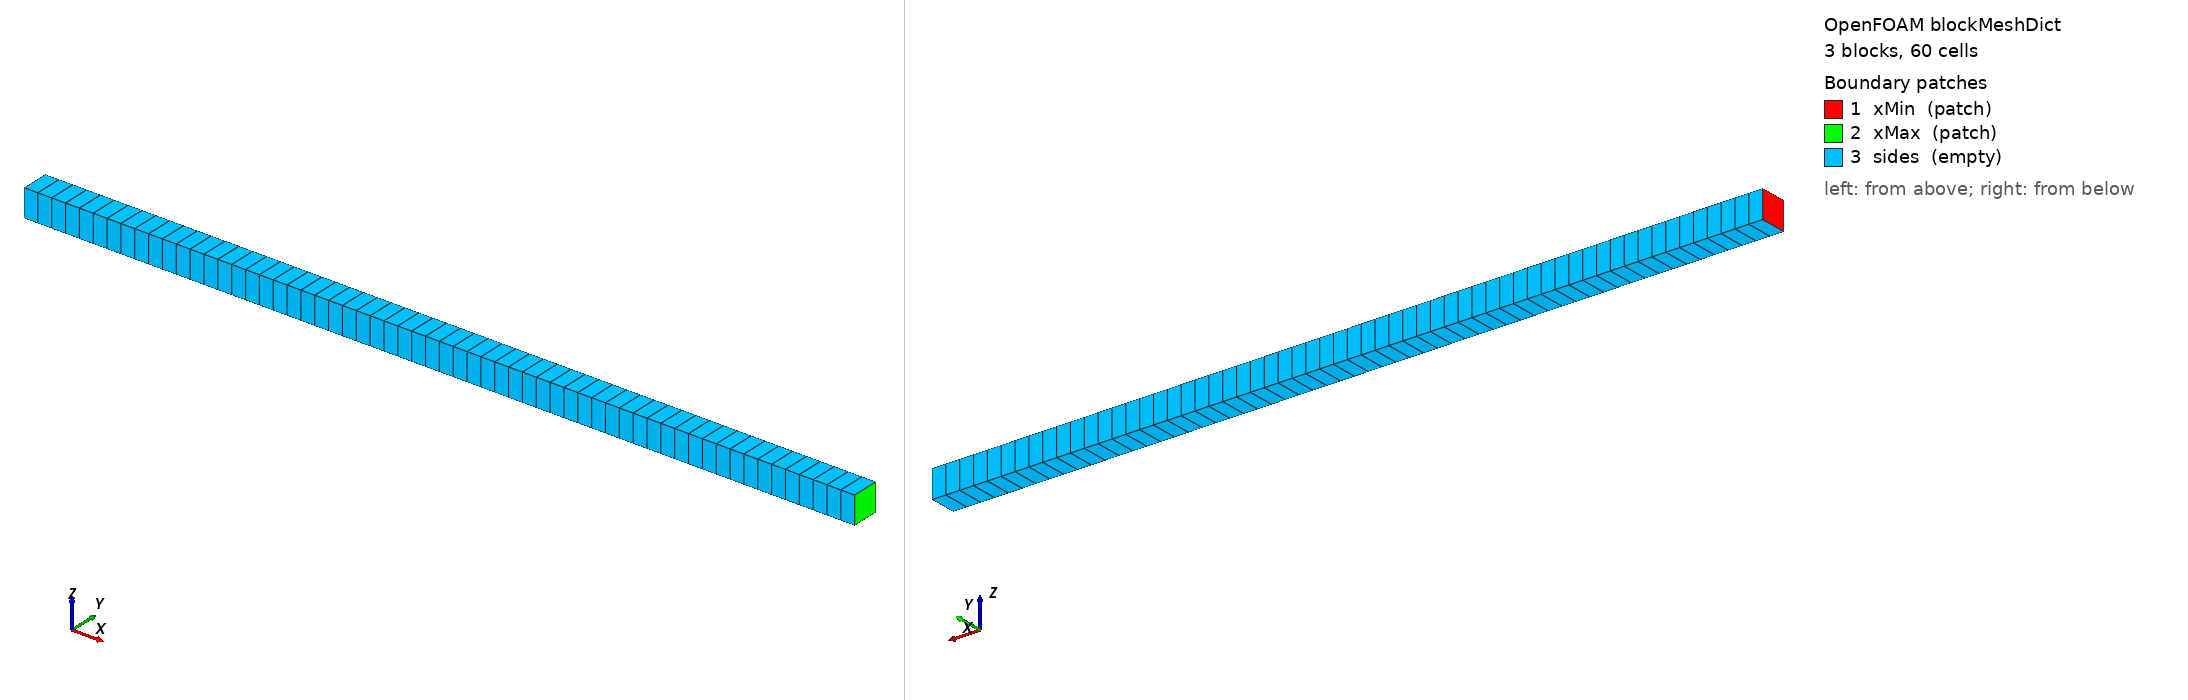

OpenFOAM case: the mesh blockMesh builds from blockMeshDict, 3 block(s), 60 cells. Boundary patches (legend numbers): 1 xMin (patch), 2 xMax (patch), 3 sides (empty). Left view from above one corner, right view from below the opposite corner. Boundary conditions: 0 field file(s) under 0/; 0 of 3 drawn patches have an entry in a shipped field file.

=== system/blockMeshDict ===
/*--------------------------------*- C++ -*----------------------------------*\
| =========                 |                                                 |
| \\      /  F ield         | OpenFOAM: The Open Source CFD Toolbox           |
|  \\    /   O peration     | Version:  v1912                                 |
|   \\  /    A nd           | Website:  www.openfoam.com                      |
|    \\/     M anipulation  |                                                 |
\*---------------------------------------------------------------------------*/
FoamFile
{
    version     2.0;
    format      ascii;
    class       dictionary;
    object      blockMeshDict;
}

vertices
(
    (-1 0 0) (0 0 0) (1 0 0) (2 0 0)
    (-1 0.1 0) (0 0.1 0) (1 0.1 0) (2 0.1 0)
    (-1 0 0.1) (0 0 0.1) (1 0 0.1) (2 0 0.1)
    (-1 0.1 0.1) (0 0.1 0.1) (1 0.1 0.1) (2 0.1 0.1)
);

blocks
(
    hex (0 1 5 4 8 9 13 12) (20 1 1) simpleGrading (1 1 1)
    hex (1 2 6 5 9 10 14 13) (20 1 1) simpleGrading (1 1 1)
    hex (2 3 7 6 10 11 15 14) (20 1 1) simpleGrading (1 1 1)
);

boundary
(
    xMin
    {
        type patch;
        faces ((0 8 12 4));
    }
    xMax
    {
        type patch;
        faces ((3 7 15 11));
    }
    sides
    {
        type empty;
        faces
        (
            (0 1 9 8)
            (1 2 10 9)
            (2 3 11 10)
            (4 12 13 5)
            (5 13 14 6)
            (6 14 15 7)
            (0 4 5 1)
            (1 5 6 2)
            (2 6 7 3)
            (8 9 13 12)
            (9 10 14 13)
            (10 11 15 14)
        );
    }
);

mergePatchPairs
(
);

// ************************************************************************* //


=== system/controlDict ===
/*--------------------------------*- C++ -*----------------------------------*\
| =========                 |                                                 |
| \\      /  F ield         | OpenFOAM: The Open Source CFD Toolbox           |
|  \\    /   O peration     | Version:  2412                                  |
|   \\  /    A nd           | Website:  www.openfoam.com                      |
|    \\/     M anipulation  |                                                 |
\*---------------------------------------------------------------------------*/
// * * * * * * * * * * * * * * * * * * * * * * * * * * * * * * * * * * * * * //
FoamFile
{
    version         2;
    format          ascii;
    class           dictionary;
    location        "system";
    object          controlDict;
}

application     cardiacFoam;

startFrom       startTime;

startTime       0;

stopAt          endTime;

endTime         0.00336323;

deltaT          0.000560538;

writeControl    adjustableRunTime;

writeInterval   0.00336323;

purgeWrite      0;

writeFormat     ascii;

writePrecision  17;

writeCompression off;

timeFormat      general;

timePrecision   6;

runTimeModifiable false;

libs            ( "libverificationModels.so" );


// ************************************************************************* //
